Run: headless pygame with SDL's dummy video driver; simulated clock (each Clock.tick advances the game by its frame time, no real sleeping); random seed 0; keys injected as events and as key.get_pressed() state; no mouse input.
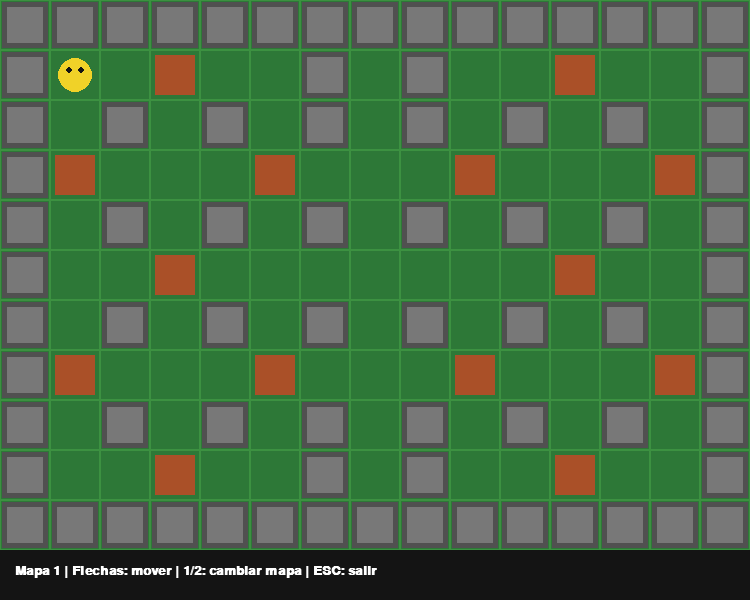
Frame 1 of 4 · flips 1–60 · no input
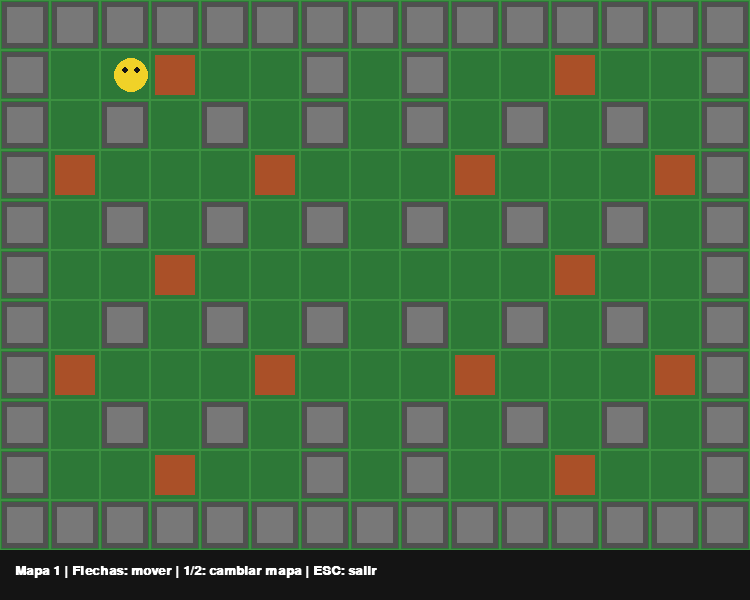
Frame 2 of 4 · flips 61–180 · tapped SPACE, RETURN · held RIGHT (→), D
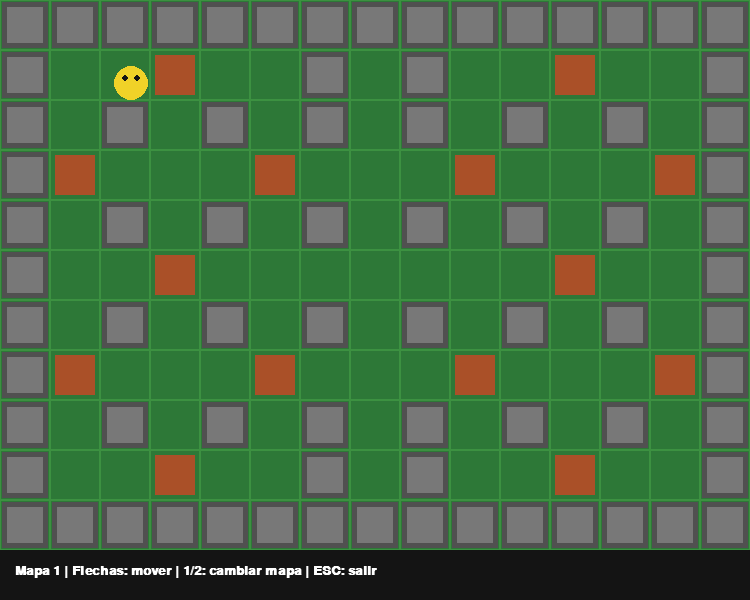
Frame 3 of 4 · flips 181–300 · held DOWN (↓), S
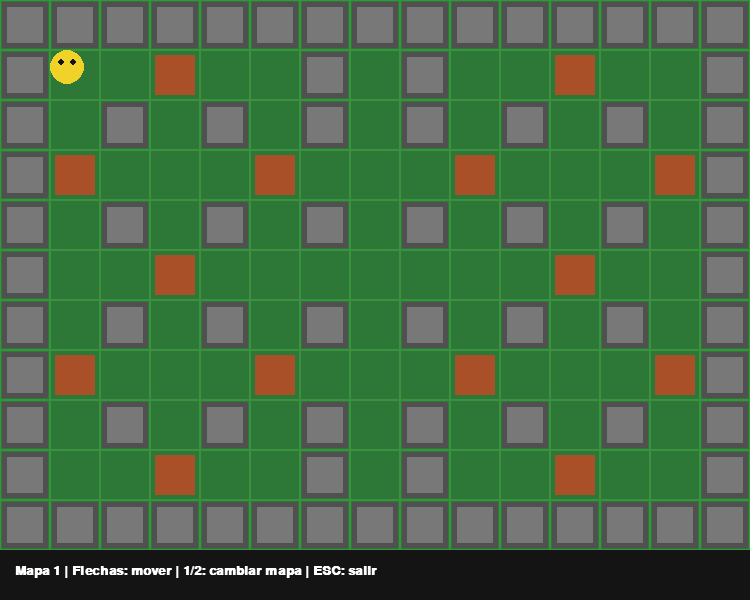
Frame 4 of 4 · flips 301–420 · held LEFT (←), A, UP (↑), W

The pygame program that drew these frames:

import pygame
import sys

pygame.init()

# ==========================================
# CONFIGURACIÓN
# ==========================================

TAM = 50
FILAS = 11
COLUMNAS = 15

ANCHO = COLUMNAS * TAM
ALTO = FILAS * TAM + 50

pantalla = pygame.display.set_mode((ANCHO, ALTO))
pygame.display.set_caption("Juego estilo Bomberman - 2 Mapas")

reloj = pygame.time.Clock()

# ==========================================
# COLORES
# ==========================================

FONDO = (25, 25, 25)
PISO = (45, 120, 55)
PISO_CLARO = (60, 145, 65)
PARED = (80, 80, 80)
PARED_CLARA = (120, 120, 120)
BLOQUE = (170, 80, 40)
AMARILLO = (240, 210, 40)
NEGRO = (20, 20, 20)
BLANCO = (255, 255, 255)

fuente = pygame.font.SysFont("Arial", 20, True)


# ==========================================
# MAPA 1
# ==========================================

mapa1 = [
    [1,1,1,1,1,1,1,1,1,1,1,1,1,1,1],
    [1,0,0,2,0,0,1,0,1,0,0,2,0,0,1],
    [1,0,1,0,1,0,1,0,1,0,1,0,1,0,1],
    [1,2,0,0,0,2,0,0,0,2,0,0,0,2,1],
    [1,0,1,0,1,0,1,0,1,0,1,0,1,0,1],
    [1,0,0,2,0,0,0,0,0,0,0,2,0,0,1],
    [1,0,1,0,1,0,1,0,1,0,1,0,1,0,1],
    [1,2,0,0,0,2,0,0,0,2,0,0,0,2,1],
    [1,0,1,0,1,0,1,0,1,0,1,0,1,0,1],
    [1,0,0,2,0,0,1,0,1,0,0,2,0,0,1],
    [1,1,1,1,1,1,1,1,1,1,1,1,1,1,1]
]


# ==========================================
# MAPA 2
# ==========================================

mapa2 = [
    [1,1,1,1,1,1,1,1,1,1,1,1,1,1,1],
    [1,0,0,0,2,0,0,0,2,0,0,0,2,0,1],
    [1,0,1,1,1,0,1,0,1,0,1,1,1,0,1],
    [1,0,1,2,0,0,1,0,1,0,0,2,1,0,1],
    [1,0,0,0,1,0,0,0,0,0,1,0,0,0,1],
    [1,2,1,0,1,2,0,0,0,2,1,0,1,2,1],
    [1,0,0,0,0,0,1,0,1,0,0,0,0,0,1],
    [1,0,1,2,1,0,1,0,1,0,1,2,1,0,1],
    [1,0,1,0,0,0,0,0,0,0,0,0,1,0,1],
    [1,0,0,2,0,0,1,0,1,0,0,2,0,0,1],
    [1,1,1,1,1,1,1,1,1,1,1,1,1,1,1]
]


# ==========================================
# VARIABLES DEL JUGADOR
# ==========================================

# Posición en PIXELES
jugador_x = TAM + TAM // 2
jugador_y = TAM + TAM // 2

radio_jugador = 17
velocidad = 4

mapa_actual = 1


# ==========================================
# DIBUJAR MAPA
# ==========================================

def dibujar_mapa(mapa):

    for fila in range(FILAS):

        for columna in range(COLUMNAS):

            x = columna * TAM
            y = fila * TAM

            # Piso
            pygame.draw.rect(
                pantalla,
                PISO,
                (x, y, TAM, TAM)
            )

            # Cuadrícula
            pygame.draw.rect(
                pantalla,
                PISO_CLARO,
                (x, y, TAM, TAM),
                1
            )

            # Pared
            if mapa[fila][columna] == 1:

                pygame.draw.rect(
                    pantalla,
                    PARED,
                    (x + 2, y + 2, TAM - 4, TAM - 4)
                )

                pygame.draw.rect(
                    pantalla,
                    PARED_CLARA,
                    (x + 7, y + 7, TAM - 14, TAM - 14)
                )

            # Bloque destruible
            elif mapa[fila][columna] == 2:

                pygame.draw.rect(
                    pantalla,
                    BLOQUE,
                    (x + 5, y + 5, TAM - 10, TAM - 10)
                )


# ==========================================
# DIBUJAR JUGADOR
# ==========================================

def dibujar_jugador():

    x = int(jugador_x)
    y = int(jugador_y)

    pygame.draw.circle(
        pantalla,
        AMARILLO,
        (x, y),
        radio_jugador
    )

    # Ojos
    pygame.draw.circle(
        pantalla,
        NEGRO,
        (x - 6, y - 5),
        3
    )

    pygame.draw.circle(
        pantalla,
        NEGRO,
        (x + 6, y - 5),
        3
    )


# ==========================================
# COMPROBAR COLISIÓN
# ==========================================

def puede_moverse(x, y):

    mapa = mapa1 if mapa_actual == 1 else mapa2

    # Rectángulo del jugador
    jugador_rect = pygame.Rect(
        int(x - radio_jugador),
        int(y - radio_jugador),
        radio_jugador * 2,
        radio_jugador * 2
    )

    # Revisar todas las paredes y bloques
    for fila in range(FILAS):

        for columna in range(COLUMNAS):

            if mapa[fila][columna] == 1 or mapa[fila][columna] == 2:

                bloque_rect = pygame.Rect(
                    columna * TAM,
                    fila * TAM,
                    TAM,
                    TAM
                )

                if jugador_rect.colliderect(bloque_rect):
                    return False

    return True


# ==========================================
# MOVIMIENTO LIBRE
# ==========================================

def mover_jugador():

    global jugador_x
    global jugador_y

    teclas = pygame.key.get_pressed()

    movimiento_x = 0
    movimiento_y = 0

    # Flechas
    if teclas[pygame.K_LEFT]:
        movimiento_x -= velocidad

    if teclas[pygame.K_RIGHT]:
        movimiento_x += velocidad

    if teclas[pygame.K_UP]:
        movimiento_y -= velocidad

    if teclas[pygame.K_DOWN]:
        movimiento_y += velocidad

    # Movimiento horizontal
    nuevo_x = jugador_x + movimiento_x

    if puede_moverse(nuevo_x, jugador_y):
        jugador_x = nuevo_x

    # Movimiento vertical
    nuevo_y = jugador_y + movimiento_y

    if puede_moverse(jugador_x, nuevo_y):
        jugador_y = nuevo_y


# ==========================================
# CAMBIAR DE MAPA
# ==========================================

def cambiar_mapa(numero):

    global mapa_actual
    global jugador_x
    global jugador_y

    mapa_actual = numero

    # Posición inicial
    jugador_x = TAM + TAM // 2
    jugador_y = TAM + TAM // 2


# ==========================================
# BUCLE PRINCIPAL
# ==========================================

ejecutando = True

while ejecutando:

    # ======================================
    # EVENTOS
    # ======================================

    for evento in pygame.event.get():

        if evento.type == pygame.QUIT:
            ejecutando = False

        if evento.type == pygame.KEYDOWN:

            # Cambiar mapa
            if evento.key == pygame.K_1:
                cambiar_mapa(1)

            elif evento.key == pygame.K_2:
                cambiar_mapa(2)

            # Salir
            elif evento.key == pygame.K_ESCAPE:
                ejecutando = False

    # ======================================
    # MOVER JUGADOR
    # ======================================

    mover_jugador()

    # ======================================
    # DIBUJAR
    # ======================================

    pantalla.fill(FONDO)

    if mapa_actual == 1:
        dibujar_mapa(mapa1)
    else:
        dibujar_mapa(mapa2)

    dibujar_jugador()

    # Barra inferior
    pygame.draw.rect(
        pantalla,
        NEGRO,
        (0, FILAS * TAM, ANCHO, 50)
    )

    texto = fuente.render(
        f"Mapa {mapa_actual} | Flechas: mover | 1/2: cambiar mapa | ESC: salir",
        True,
        BLANCO
    )

    pantalla.blit(
        texto,
        (15, FILAS * TAM + 14)
    )

    pygame.display.flip()

    reloj.tick(60)


pygame.quit()
sys.exit()
